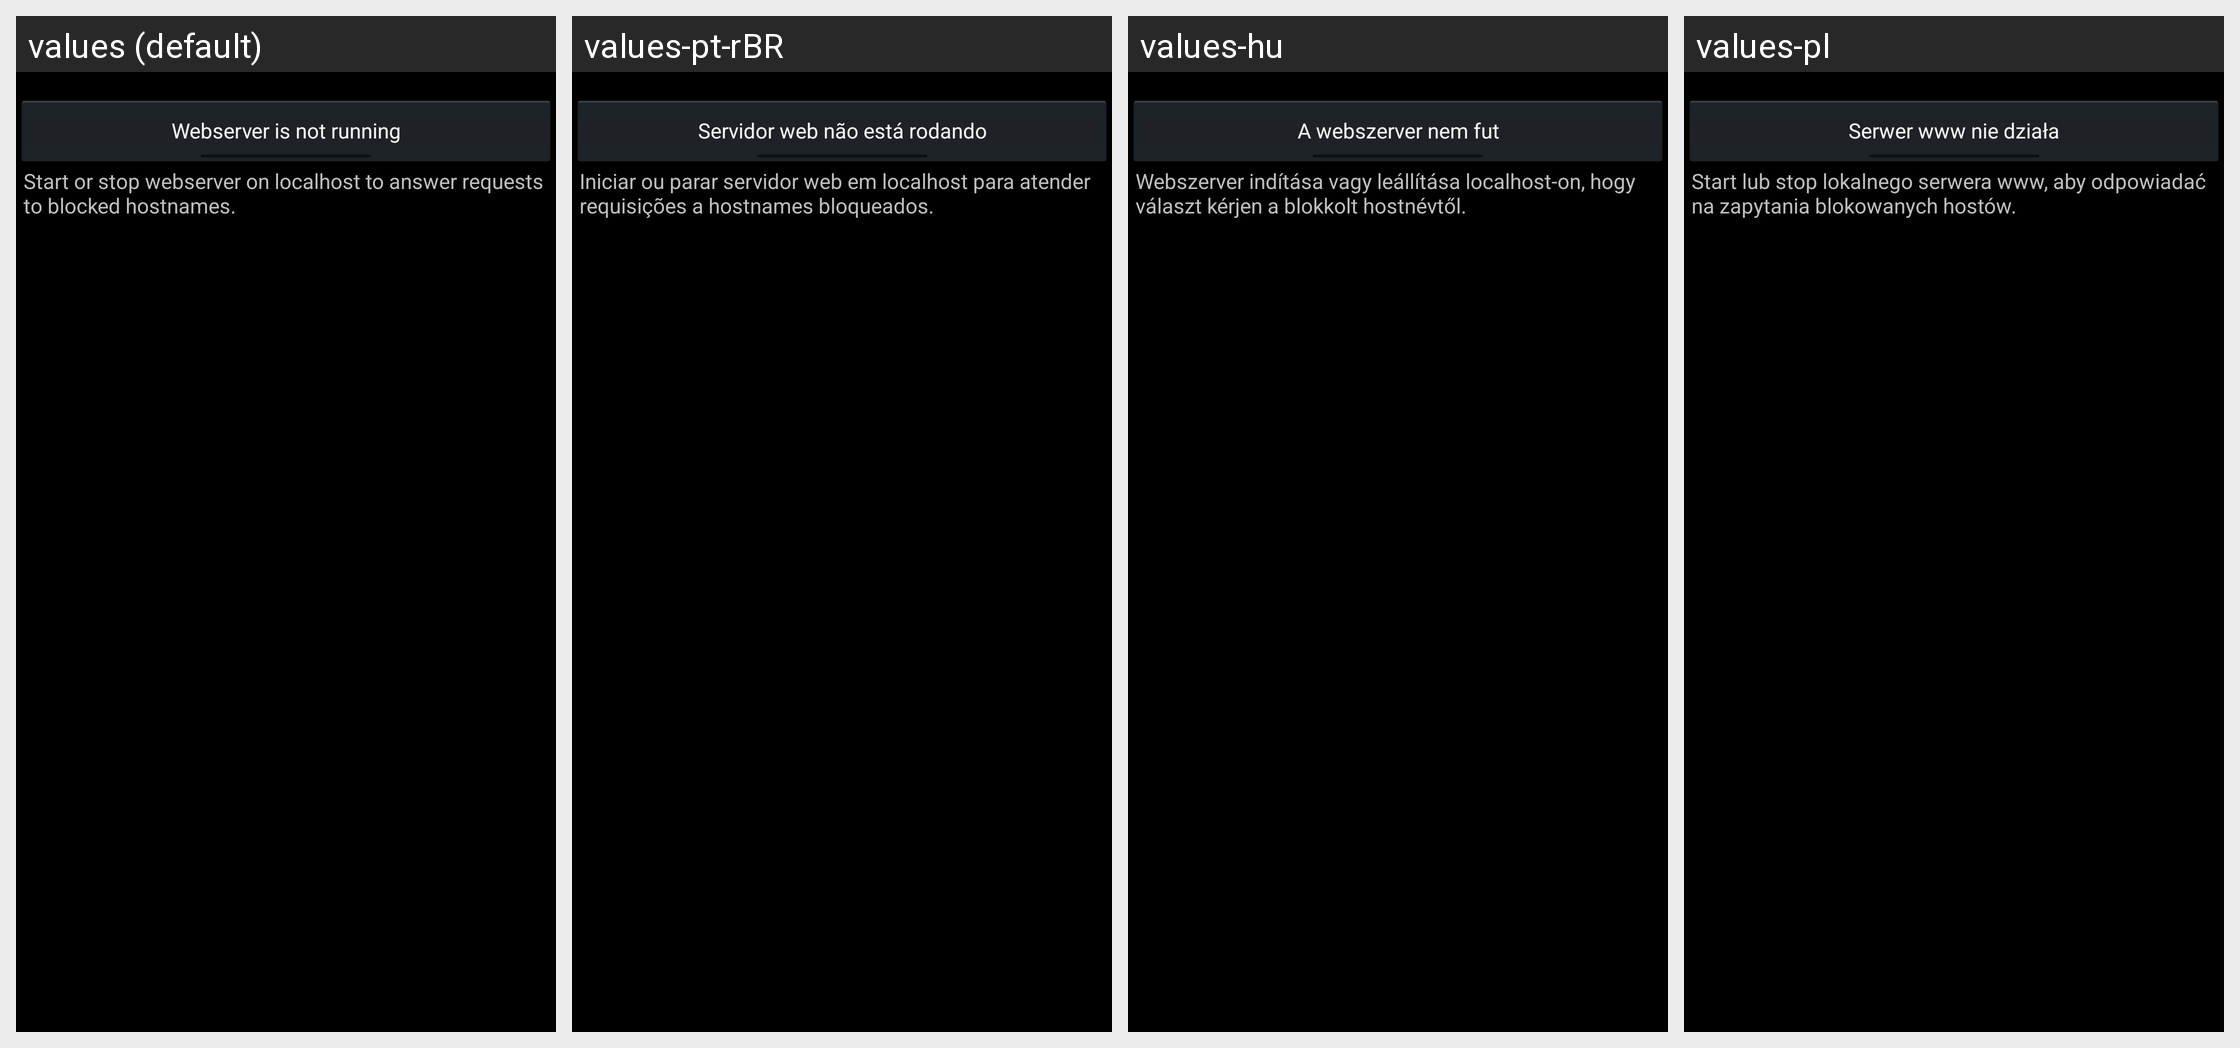

Translations of the strings shown on this Android screen, per locale in the grid:
Android screen res/layout/webserver_fragment.xml rendered under 4 locales, left to right: values (default), values-pt-rBR, values-hu, values-pl. Device: Nexus 5 (rendered at 1080×1920; each locale shown at half size, 540×960, under a caption strip naming it); theme Theme.adaway.
Other locales in the repository, not shown: values-ca, values-da-rDK, values-de-rDE, values-el, values-es-rES, values-es-rMX, values-et-rEE, values-fi, values-fr, values-he, values-hr, values-it, values-ja, values-km, values-ko, values-nl, values-no-rNO, values-ru, values-sl-rSI, values-sv, values-tr, values-uk, values-vi-rVN, values-zh-rCN, values-zh-rHK, values-zh-rTW.
Strings drawn on this screen, with the default value and each locale's value (text and hints the layout hard-codes, and strings that could not be matched under every locale, appear in the picture but are not listed):

button_webserver_toggle_unchecked
  values: Webserver is not running
  values-pt-rBR: Servidor web não está rodando
  values-hu: A webszerver nem fut
  values-pl: Serwer www nie działa

button_webserver_toggle_text
  values: Start or stop webserver on localhost to answer requests to blocked hostnames.
  values-pt-rBR: Iniciar ou parar servidor web em localhost para atender requisições a hostnames bloqueados.
  values-hu: Webszerver indítása vagy leállítása localhost-on, hogy választ kérjen a blokkolt hostnévtől.
  values-pl: Start lub stop lokalnego serwera www, aby odpowiadać na zapytania blokowanych hostów.
